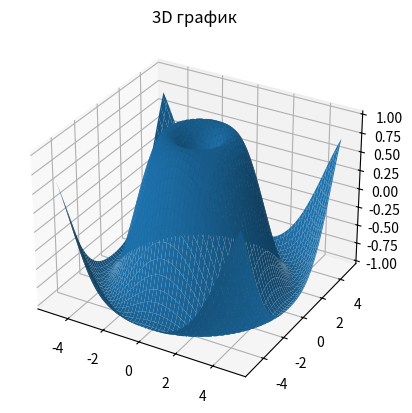

The script that saved this image:
import numpy as np
import matplotlib.pyplot as plt

x = np.linspace(-5, 5, 100)
y = np.linspace(-5, 5, 100)
X, Y = np.meshgrid(x, y)

R = np.sqrt(X**2 + Y**2)
Z = np.sin(R)

fig = plt.figure()
ax = fig.add_subplot(111, projection='3d')
ax.plot_surface(X, Y, Z)

plt.title("3D график")

plt.savefig("6.png")

plt.show()
